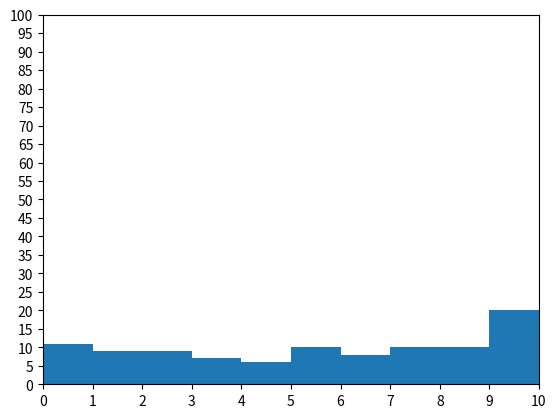

Recreate this plot in Python.
import matplotlib.pyplot as plt
from random import randint

fig, ax = plt.subplots()
x = list(randint(0, 10) for i in range(100))

ax.hist(x, bins=10)
plt.xticks(list(range(0, 11)))
plt.yticks(list(range(0, 101, 5)))

plt.xlim(0, 10)
plt.ylim(0, 100)

plt.show()